10-way image classification set "SAR" from GitHub (danfye/01SAR_HROS); label vocabulary: photovoltaic, airplane, beach, bridge, crosswalk, golf course, oil tank, river, runway, ship.

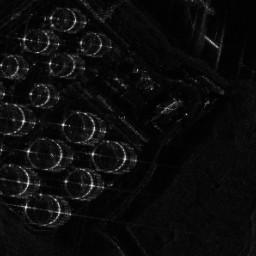
Label: oil tank

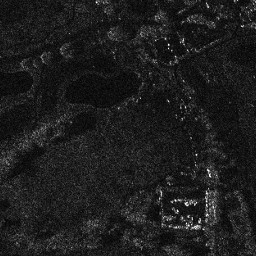
Label: golf course

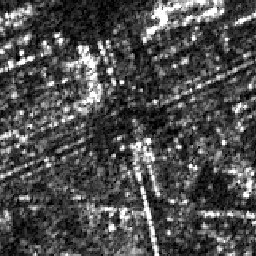
Label: crosswalk

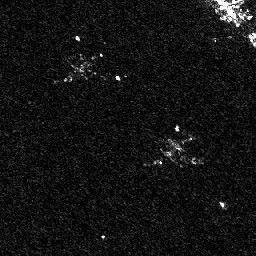
Label: airplane

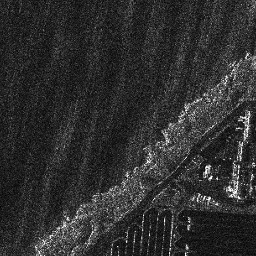
Label: beach

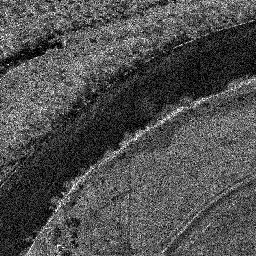
Label: river
